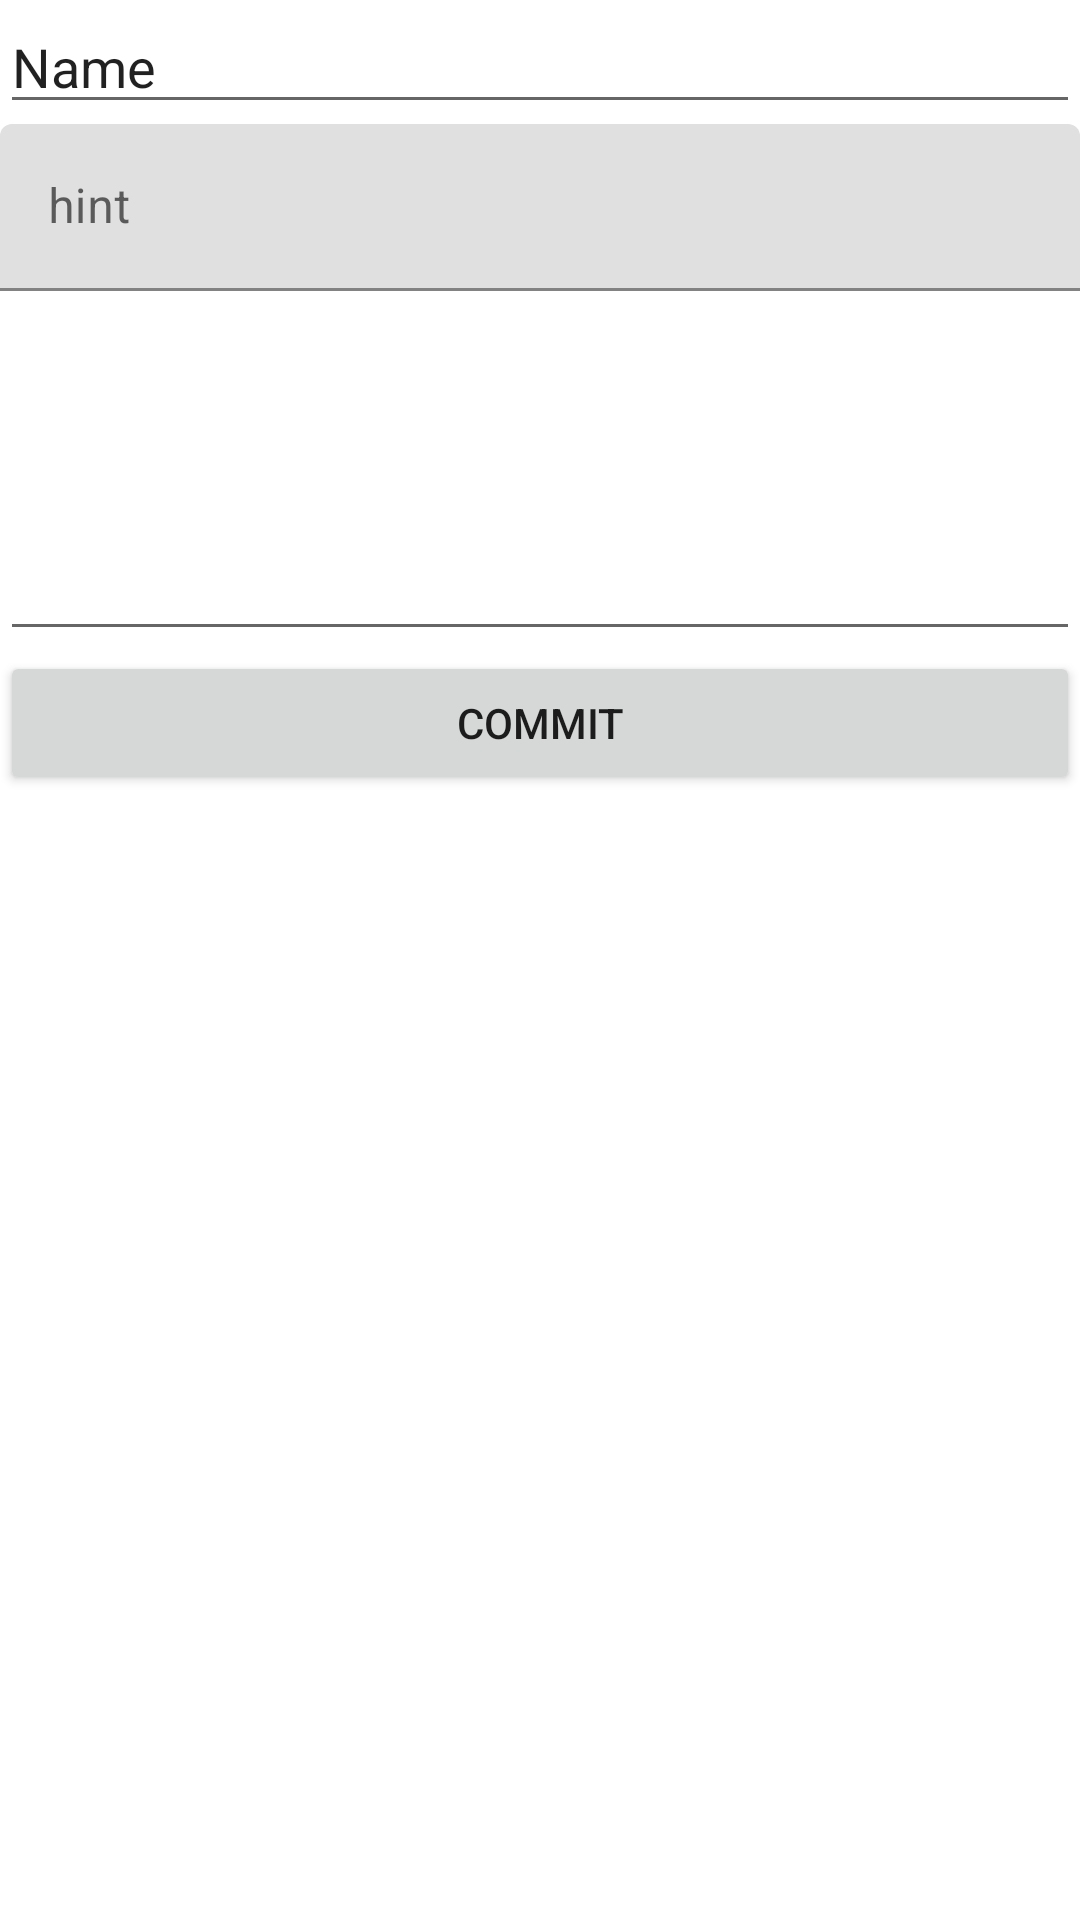

Android layout source for this screen:
<!-- AndroidManifest.xml: application theme Theme.FragmentNotes -->
<!-- res/layout/alert_fragment_add_update.xml -->
<?xml version="1.0" encoding="utf-8"?>
<LinearLayout xmlns:android="http://schemas.android.com/apk/res/android"
    xmlns:tools="http://schemas.android.com/tools"
    android:layout_width="match_parent"
    android:layout_height="match_parent"
    android:orientation="vertical"
    tools:context=".ui.AlertAddUpdateFragment">

    

    <EditText
        android:id="@+id/add_caption"
        android:layout_width="match_parent"
        android:layout_height="wrap_content"
        android:ems="10"
        android:inputType="textPersonName"
        android:text="Name" />

    <com.google.android.material.textfield.TextInputLayout
        android:id="@+id/caption"
        android:layout_width="match_parent"
        android:layout_height="wrap_content">

        <com.google.android.material.textfield.TextInputEditText
            android:id="@+id/add_description_short"
            android:layout_width="match_parent"
            android:layout_height="wrap_content"
            android:hint="hint" />
    </com.google.android.material.textfield.TextInputLayout>

    <EditText
        android:id="@+id/add_description_full"
        android:layout_width="match_parent"
        android:layout_height="120dp"
        android:ems="10"
        android:inputType="textMultiLine" />

    <Button
        android:id="@+id/commit"
        android:layout_width="match_parent"
        android:layout_height="wrap_content"
        android:text="commit" />


</LinearLayout>
<!-- resources referenced by this layout -->
<resources>
  <style name="Theme.FragmentNotes" parent="Theme.MaterialComponents.DayNight.DarkActionBar">
          
          <item name="colorPrimary">@color/purple_500</item>
          <item name="colorPrimaryVariant">@color/purple_700</item>
          <item name="colorOnPrimary">@color/white</item>
          
          <item name="colorSecondary">@color/teal_200</item>
          <item name="colorSecondaryVariant">@color/teal_700</item>
          <item name="colorOnSecondary">@color/black</item>
          
          <item name="android:statusBarColor" tools:targetApi="l">?attr/colorPrimaryVariant</item>
          
      </style>
  <!-- not gathered from this repository: default colours our renderer supplied (Android Studio template values) -->
  <color name="purple_500">#FF6200EE</color>
  <color name="purple_700">#FF3700B3</color>
  <color name="teal_200">#FF03DAC5</color>
  <color name="teal_700">#FF018786</color>
  <color name="black">#FF000000</color>
  <color name="white">#FFFFFFFF</color>
</resources>
